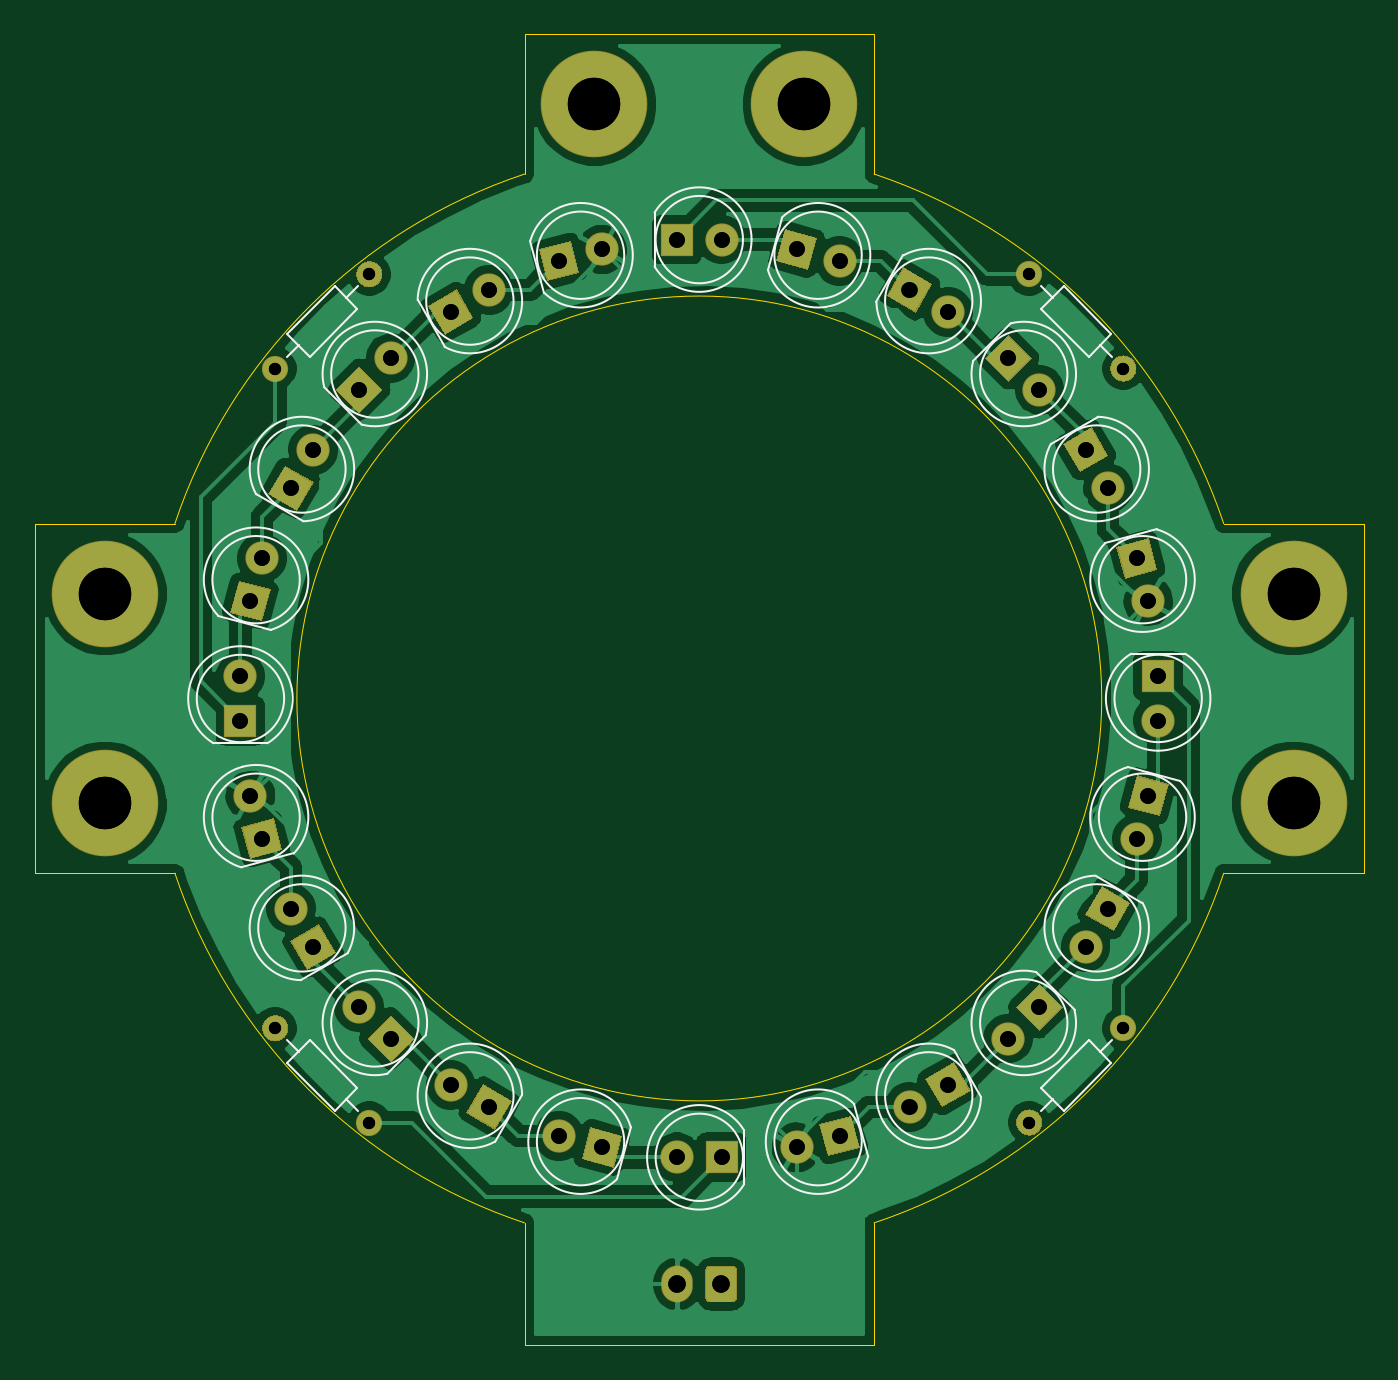
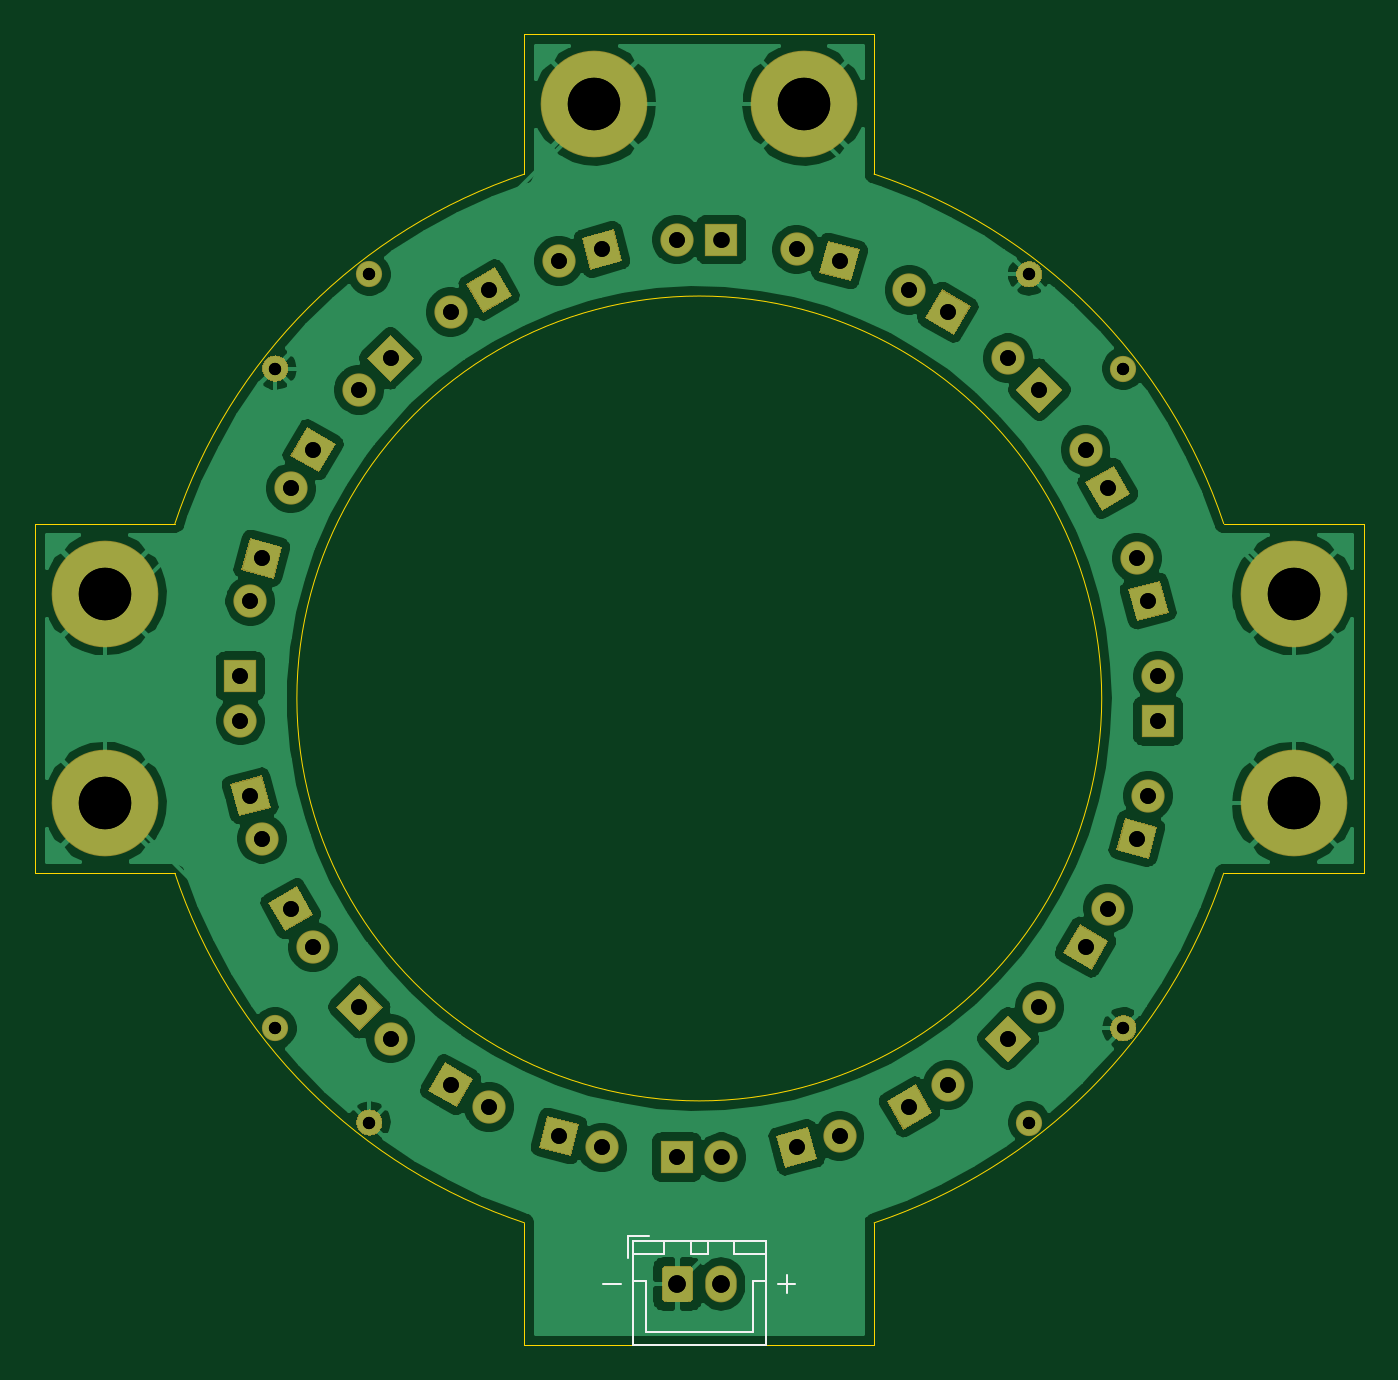
Circuit board: 10 layer files. Board 76.0 x 75.0 mm.
- bottom_copper: RingLight-B_Cu.gbr (128689 bytes)
- bottom_mask: RingLight-B_Mask.gbr (7490 bytes)
- bottom_silk: RingLight-B_SilkS.gbr (1954 bytes)
- outline: RingLight-Edge_Cuts.gbr (1572 bytes)
- top_copper: RingLight-F_Cu.gbr (120719 bytes)
- top_mask: RingLight-F_Mask.gbr (7490 bytes)
- top_silk: RingLight-F_SilkS.gbr (9432 bytes)
- drill: RingLight-NPTH-drl.gbr (484 bytes)
- drill: RingLight-PTH-drl.gbr (2869 bytes)
- drill: RingLight.drl (1056 bytes)

=== bottom_copper: RingLight-B_Cu.gbr (128689 bytes, source omitted) ===
=== bottom_mask: RingLight-B_Mask.gbr (7490 bytes, source omitted) ===
=== bottom_silk: RingLight-B_SilkS.gbr ===
%TF.GenerationSoftware,KiCad,Pcbnew,(5.1.6)-1*%
%TF.CreationDate,2020-08-06T18:29:29-04:00*%
%TF.ProjectId,RingLight,52696e67-4c69-4676-9874-2e6b69636164,rev?*%
%TF.SameCoordinates,Original*%
%TF.FileFunction,Legend,Bot*%
%TF.FilePolarity,Positive*%
%FSLAX46Y46*%
G04 Gerber Fmt 4.6, Leading zero omitted, Abs format (unit mm)*
G04 Created by KiCad (PCBNEW (5.1.6)-1) date 2020-08-06 18:29:29*
%MOMM*%
%LPD*%
G01*
G04 APERTURE LIST*
%ADD10C,0.120000*%
G04 APERTURE END LIST*
D10*
X95000000Y-133000000D02*
X95000000Y-134000000D01*
X95500000Y-133500000D02*
X94500000Y-133500000D01*
X104500000Y-133500000D02*
X105500000Y-133500000D01*
%TO.C,J1*%
X104100000Y-130750000D02*
X104100000Y-132000000D01*
X102850000Y-130750000D02*
X104100000Y-130750000D01*
X96950000Y-136250000D02*
X100000000Y-136250000D01*
X96950000Y-133300000D02*
X96950000Y-136250000D01*
X96200000Y-133300000D02*
X96950000Y-133300000D01*
X103050000Y-136250000D02*
X100000000Y-136250000D01*
X103050000Y-133300000D02*
X103050000Y-136250000D01*
X103800000Y-133300000D02*
X103050000Y-133300000D01*
X96200000Y-131050000D02*
X98000000Y-131050000D01*
X96200000Y-131800000D02*
X96200000Y-131050000D01*
X98000000Y-131800000D02*
X96200000Y-131800000D01*
X98000000Y-131050000D02*
X98000000Y-131800000D01*
X102000000Y-131050000D02*
X103800000Y-131050000D01*
X102000000Y-131800000D02*
X102000000Y-131050000D01*
X103800000Y-131800000D02*
X102000000Y-131800000D01*
X103800000Y-131050000D02*
X103800000Y-131800000D01*
X99500000Y-131050000D02*
X100500000Y-131050000D01*
X99500000Y-131800000D02*
X99500000Y-131050000D01*
X100500000Y-131800000D02*
X99500000Y-131800000D01*
X100500000Y-131050000D02*
X100500000Y-131800000D01*
X96190000Y-131040000D02*
X103810000Y-131040000D01*
X96190000Y-137010000D02*
X96190000Y-131040000D01*
X103810000Y-137010000D02*
X96190000Y-137010000D01*
X103810000Y-131040000D02*
X103810000Y-137010000D01*
%TD*%
M02*

=== outline: RingLight-Edge_Cuts.gbr ===
%TF.GenerationSoftware,KiCad,Pcbnew,(5.1.6)-1*%
%TF.CreationDate,2020-08-06T18:29:29-04:00*%
%TF.ProjectId,RingLight,52696e67-4c69-4676-9874-2e6b69636164,rev?*%
%TF.SameCoordinates,Original*%
%TF.FileFunction,Profile,NP*%
%FSLAX46Y46*%
G04 Gerber Fmt 4.6, Leading zero omitted, Abs format (unit mm)*
G04 Created by KiCad (PCBNEW (5.1.6)-1) date 2020-08-06 18:29:29*
%MOMM*%
%LPD*%
G01*
G04 APERTURE LIST*
%TA.AperFunction,Profile*%
%ADD10C,0.050000*%
%TD*%
G04 APERTURE END LIST*
D10*
X110000000Y-137000000D02*
X110000000Y-130000000D01*
X90000000Y-137000000D02*
X110000000Y-137000000D01*
X90000000Y-129999999D02*
X90000000Y-137000000D01*
X138000000Y-110000000D02*
X129999999Y-110000000D01*
X138000000Y-90000000D02*
X138000000Y-110000000D01*
X129999999Y-90000001D02*
X138000000Y-90000000D01*
X62000000Y-110000000D02*
X70000000Y-110000000D01*
X62000000Y-90000000D02*
X62000000Y-110000000D01*
X70000000Y-90000000D02*
X62000000Y-90000000D01*
X70000002Y-90000000D02*
G75*
G02*
X90000001Y-70000001I29999998J-10000000D01*
G01*
X110000000Y-62000000D02*
X110000000Y-70000000D01*
X90000000Y-62000000D02*
X110000000Y-62000000D01*
X90000001Y-70000001D02*
X90000000Y-62000000D01*
X129999998Y-110000000D02*
G75*
G02*
X109999999Y-129999999I-29999998J10000000D01*
G01*
X90000000Y-129999998D02*
G75*
G02*
X70000001Y-109999999I10000000J29999998D01*
G01*
X110000000Y-70000002D02*
G75*
G02*
X129999999Y-90000001I-10000000J-29999998D01*
G01*
X123021729Y-100000000D02*
G75*
G03*
X123021729Y-100000000I-23021729J0D01*
G01*
M02*

=== top_copper: RingLight-F_Cu.gbr (120719 bytes, source omitted) ===
=== top_mask: RingLight-F_Mask.gbr (7490 bytes, source omitted) ===
=== top_silk: RingLight-F_SilkS.gbr (9432 bytes, source omitted) ===
=== drill: RingLight-NPTH-drl.gbr ===
%TF.GenerationSoftware,KiCad,Pcbnew,(5.1.6)-1*%
%TF.CreationDate,2020-08-06T19:41:03-04:00*%
%TF.ProjectId,RingLight,52696e67-4c69-4676-9874-2e6b69636164,rev?*%
%TF.SameCoordinates,Original*%
%TF.FileFunction,NonPlated,1,2,NPTH*%
%TF.FilePolarity,Positive*%
%FSLAX46Y46*%
G04 Gerber Fmt 4.6, Leading zero omitted, Abs format (unit mm)*
G04 Created by KiCad (PCBNEW (5.1.6)-1) date 2020-08-06 19:41:03*
%MOMM*%
%LPD*%
G01*
G04 APERTURE LIST*
G04 APERTURE END LIST*
M02*

=== drill: RingLight-PTH-drl.gbr ===
%TF.GenerationSoftware,KiCad,Pcbnew,(5.1.6)-1*%
%TF.CreationDate,2020-08-06T19:41:03-04:00*%
%TF.ProjectId,RingLight,52696e67-4c69-4676-9874-2e6b69636164,rev?*%
%TF.SameCoordinates,Original*%
%TF.FileFunction,Plated,1,2,PTH,Drill*%
%TF.FilePolarity,Positive*%
%FSLAX46Y46*%
G04 Gerber Fmt 4.6, Leading zero omitted, Abs format (unit mm)*
G04 Created by KiCad (PCBNEW (5.1.6)-1) date 2020-08-06 19:41:03*
%MOMM*%
%LPD*%
G01*
G04 APERTURE LIST*
%TA.AperFunction,ComponentDrill*%
%ADD10C,0.700000*%
%TD*%
%TA.AperFunction,ComponentDrill*%
%ADD11C,0.900000*%
%TD*%
%TA.AperFunction,ComponentDrill*%
%ADD12C,1.000000*%
%TD*%
%TA.AperFunction,ComponentDrill*%
%ADD13C,3.000000*%
%TD*%
G04 APERTURE END LIST*
D10*
%TO.C,R2*%
X118872680Y-75739166D03*
%TO.C,R3*%
X118872680Y-124260834D03*
X124260834Y-118872680D03*
%TO.C,R4*%
X75739166Y-118872680D03*
X81127320Y-124260834D03*
%TO.C,R2*%
X124260834Y-81127320D03*
%TO.C,R1*%
X75739166Y-81127320D03*
X81127320Y-75739166D03*
D11*
%TO.C,D18*%
X105567274Y-125684253D03*
X108020726Y-125026853D03*
%TO.C,D4*%
X80540421Y-82336473D03*
X82336472Y-80540422D03*
%TO.C,D21*%
X85775147Y-122098167D03*
X87974852Y-123368167D03*
%TO.C,D8*%
X105567274Y-74315747D03*
X108020726Y-74973147D03*
%TO.C,D15*%
X122098167Y-114224853D03*
X123368167Y-112025148D03*
%TO.C,D6*%
X91979274Y-74973147D03*
X94432726Y-74315747D03*
%TO.C,D16*%
X117663528Y-119459578D03*
X119459579Y-117663527D03*
%TO.C,D24*%
X74315747Y-105567274D03*
X74973147Y-108020726D03*
%TO.C,D12*%
X125026853Y-91979274D03*
X125684253Y-94432726D03*
%TO.C,D3*%
X76631833Y-87974852D03*
X77901833Y-85775147D03*
%TO.C,D1*%
X73750000Y-98730000D03*
X73750000Y-101270000D03*
%TO.C,D13*%
X126250000Y-98730000D03*
X126250000Y-101270000D03*
%TO.C,D23*%
X76631833Y-112025147D03*
X77901833Y-114224852D03*
%TO.C,D10*%
X117663527Y-80540421D03*
X119459578Y-82336472D03*
%TO.C,D2*%
X74315747Y-94432726D03*
X74973147Y-91979274D03*
%TO.C,D11*%
X122098167Y-85775148D03*
X123368167Y-87974853D03*
%TO.C,D17*%
X112025147Y-123368167D03*
X114224852Y-122098167D03*
%TO.C,D7*%
X98730000Y-73750000D03*
X101270000Y-73750000D03*
%TO.C,D9*%
X112025148Y-76631833D03*
X114224853Y-77901833D03*
%TO.C,D22*%
X80540422Y-117663528D03*
X82336473Y-119459579D03*
%TO.C,D5*%
X85775148Y-77901833D03*
X87974853Y-76631833D03*
%TO.C,D19*%
X98730000Y-126250000D03*
X101270000Y-126250000D03*
%TO.C,D20*%
X91979274Y-125026853D03*
X94432726Y-125684253D03*
%TO.C,D14*%
X125026853Y-108020726D03*
X125684253Y-105567274D03*
D12*
%TO.C,J1*%
X98750000Y-133500000D03*
X101250000Y-133500000D03*
D13*
%TO.C,M4*%
X106000000Y-66000000D03*
%TO.C,M3*%
X94000000Y-66000000D03*
%TO.C,M1*%
X66000000Y-106000000D03*
%TO.C,M2*%
X66000000Y-94000000D03*
%TO.C,M5*%
X134000000Y-94000000D03*
%TO.C,M6*%
X134000000Y-106000000D03*
M02*

=== drill: RingLight.drl ===
M48
INCH,TZ
T1C0.0276
T2C0.0354
T3C0.0394
T4C0.1181
%
G90
G05
T1
X29819Y-46800
X31940Y-48922
X46800Y-48922
X48922Y-46800
X29819Y-31940
X31940Y-29819
X46800Y-29819
X48922Y-31940
T2
X38870Y-49705
X39870Y-49705
X29258Y-41562
X29517Y-42528
X48070Y-33770
X48570Y-34636
X31709Y-32416
X32416Y-31709
X36212Y-29517
X37178Y-29258
X30170Y-44104
X30670Y-44970
X31709Y-46324
X32416Y-47031
X41562Y-49482
X42528Y-49223
X33770Y-30670
X34636Y-30170
X49705Y-38870
X49705Y-39870
X36212Y-49223
X37178Y-49482
X46324Y-47031
X47031Y-46324
X30170Y-34636
X30670Y-33770
X44104Y-30170
X44970Y-30670
X44104Y-48570
X44970Y-48070
X29035Y-38870
X29035Y-39870
X33770Y-48070
X34636Y-48570
X41562Y-29258
X42528Y-29517
X49223Y-42528
X49482Y-41562
X38870Y-29035
X39870Y-29035
X48070Y-44970
X48570Y-44104
X29258Y-37178
X29517Y-36212
X46324Y-31709
X47031Y-32416
X49223Y-36212
X49482Y-37178
T3
X38878Y-52559
X39862Y-52559
T4
X25984Y-37008
X52756Y-37008
X52756Y-41732
X25984Y-41732
X41732Y-25984
X37008Y-25984
T0
M30

